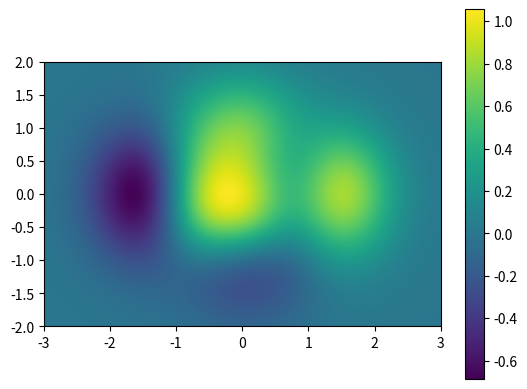

Reproduce this figure in Python.
import numpy as np
import matplotlib.pyplot as plt

xmin = -3
xmax = 3
nbx = 51
ymin = -2
ymax = 2
nby = 41

x = np.linspace(xmin, xmax, nbx)
y = np.linspace(ymin, ymax, nby)
X, Y = np.meshgrid(x, y)

Z = (1 - X/2 + X**5 + Y**3) * np.exp(-X**2 - Y**2) # calcul du tableau des valeurs de Z

plt.imshow(Z, interpolation="bicubic", 
           origin="lower", extent=[xmin,xmax,ymin,ymax])
plt.colorbar()

plt.show()
